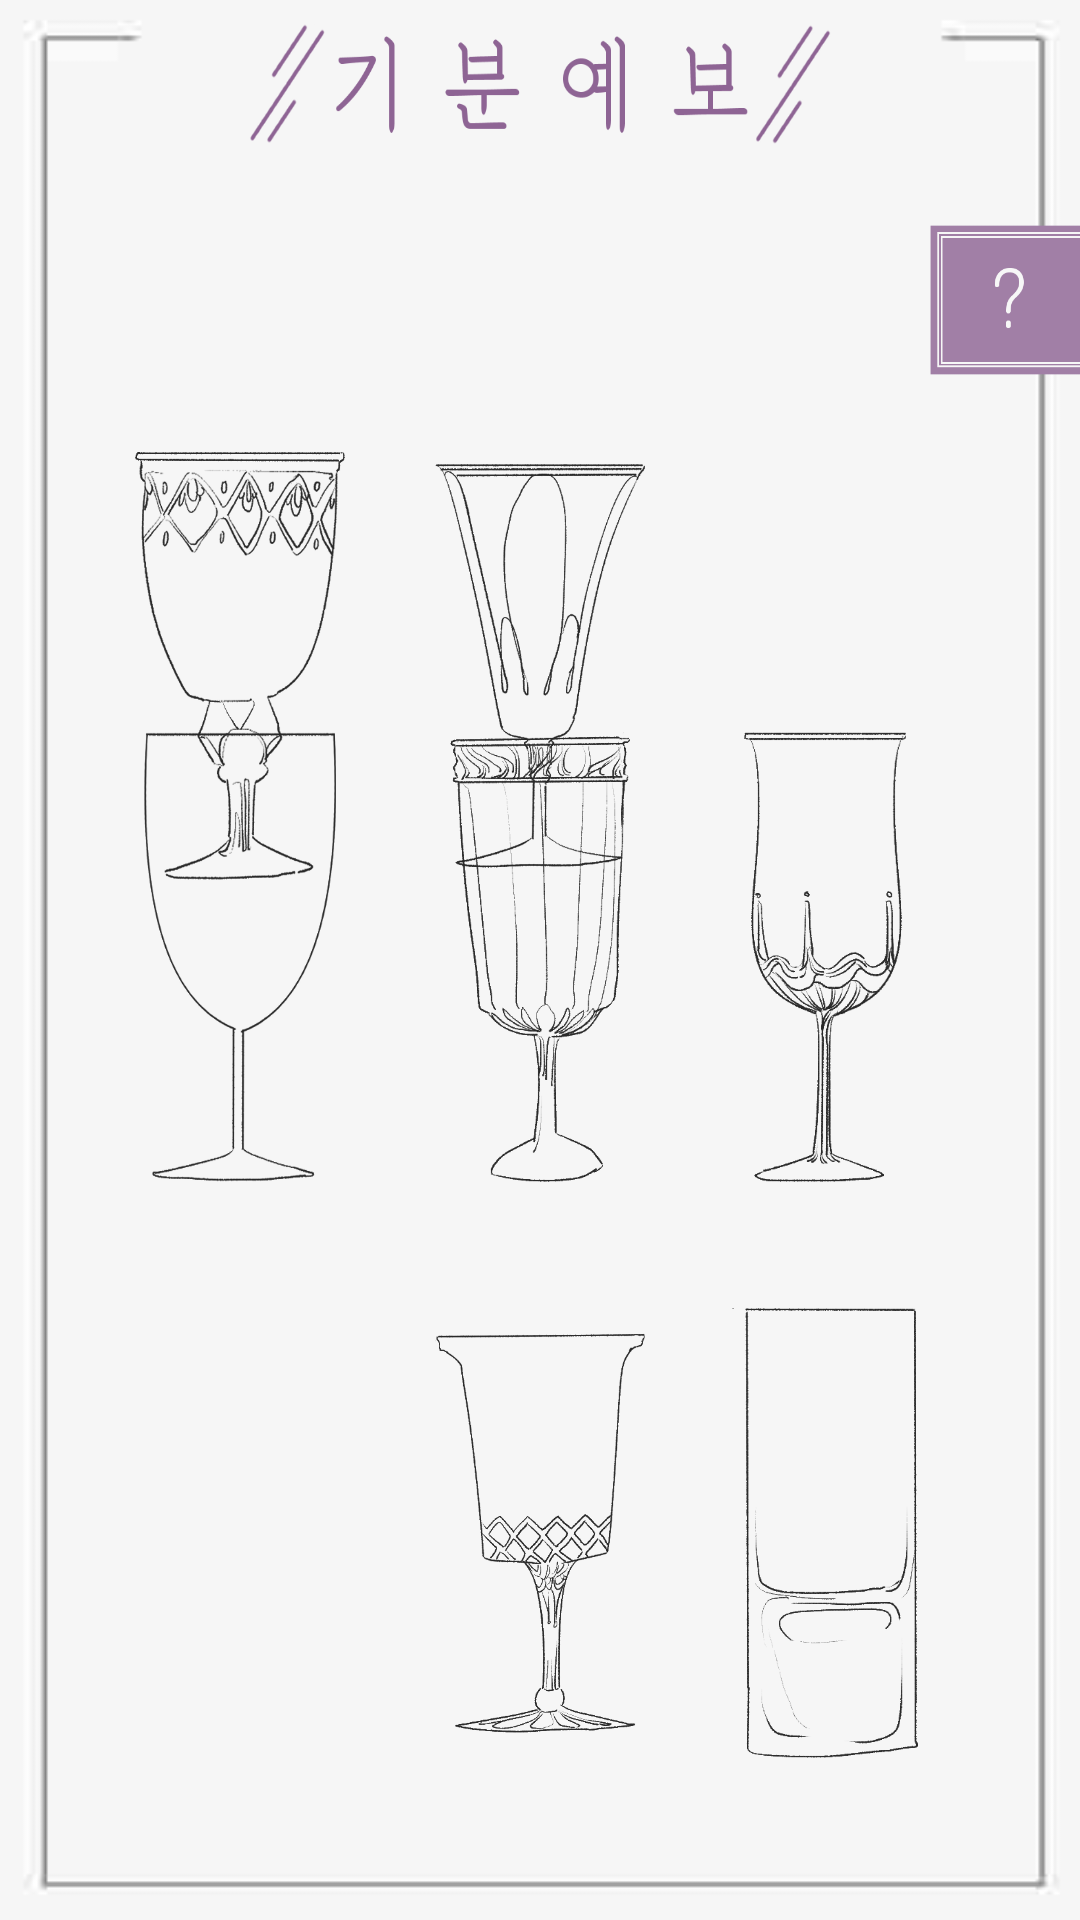

Write the Android layout XML for this screen, with the resource values it uses.
<!-- AndroidManifest.xml: application theme AppTheme -->
<!-- res/layout/activity_graph.xml -->
<?xml version="1.0" encoding="utf-8"?>
<FrameLayout xmlns:android="http://schemas.android.com/apk/res/android"
    xmlns:app="http://schemas.android.com/apk/res-auto"
    xmlns:tools="http://schemas.android.com/tools"
    android:layout_width="match_parent"
    android:layout_height="match_parent"
    tools:context="com.lemon.piece.dodamdodam.category.GraphActivity">
    <RelativeLayout
        android:layout_width="match_parent"
        android:layout_height="match_parent"
        android:background="@drawable/background2">


    <ImageView
        android:id="@+id/imageView"
        android:layout_width="194dp"
        android:layout_height="40dp"
        android:layout_centerHorizontal="true"
        android:layout_marginEnd="8dp"
        android:layout_marginStart="8dp"
        android:layout_marginTop="8dp"
        android:background="@drawable/logo"
        app:layout_constraintEnd_toEndOf="parent"
        app:layout_constraintStart_toStartOf="parent"
        app:layout_constraintTop_toTopOf="parent" />

    <Button
        android:id="@+id/button_question"
        android:layout_width="50dp"
        android:layout_height="50dp"
        android:layout_alignParentEnd="true"
        android:layout_alignParentRight="true"
        android:layout_below="@+id/imageView"
        android:layout_marginTop="27dp"
        android:background="@drawable/question_cups" />

    <ImageView
        android:id="@+id/cup_day_1"
        android:layout_width="70dp"
        android:layout_height="150dp"
        android:layout_below="@+id/button_question"
        android:layout_marginEnd="30dp"
        android:layout_marginRight="30dp"
        android:layout_marginTop="22dp"
        android:layout_toLeftOf="@+id/cup_day_2"
        android:layout_toStartOf="@+id/cup_day_2"
        android:src="@drawable/cup1" />

    <ImageView
        android:layout_width="70dp"
        android:layout_height="150dp"
        android:layout_alignLeft="@+id/cup_day_6"
        android:layout_alignStart="@+id/cup_day_6"
        android:layout_alignTop="@+id/cup_day_1"
        android:src="@drawable/cup2"
        android:id="@+id/cup_day_2" />

    <ImageView
        android:id="@+id/cup_day_3"
        android:layout_width="70dp"
        android:layout_height="150dp"
        android:layout_above="@+id/cup_day_6"
        android:layout_alignLeft="@+id/cup_day_1"
        android:layout_alignStart="@+id/cup_day_1"
        android:layout_marginBottom="42dp"
        android:src="@drawable/cup3" />

    <ImageView
        android:src="@drawable/cup4"
        android:id="@+id/cup_day_4"
        android:layout_width="70dp"
        android:layout_height="150dp"
        android:layout_alignLeft="@+id/cup_day_2"
        android:layout_alignStart="@+id/cup_day_2"
        android:layout_alignTop="@+id/cup_day_3" />

    <ImageView
        android:id="@+id/cup_day_5"
        android:layout_width="70dp"
        android:layout_height="150dp"
        android:layout_alignTop="@+id/cup_day_4"
        android:layout_toLeftOf="@+id/button_question"
        android:layout_toStartOf="@+id/button_question"
        android:src="@drawable/cup5" />

    <ImageView
        android:layout_width="70dp"
        android:layout_height="150dp"
        android:layout_alignTop="@+id/cup_day_7"
        android:layout_centerHorizontal="true"
        android:src="@drawable/cup6"
        android:id="@+id/cup_day_6" />

    <ImageView
        android:id="@+id/cup_day_7"
        android:layout_width="70dp"
        android:layout_height="150dp"
        android:layout_alignLeft="@+id/cup_day_5"
        android:layout_alignParentBottom="true"
        android:layout_alignStart="@+id/cup_day_5"
        android:layout_marginBottom="54dp"
        android:src="@drawable/cup7" />
    </RelativeLayout>
    <RelativeLayout
        android:id="@+id/graph_question_visible"
        android:visibility="invisible"
        android:layout_margin="20dp"
        android:layout_width="match_parent"
        android:layout_height="match_parent">
        <ImageView
            android:layout_marginLeft="10dp"
            android:layout_marginRight="10dp"
            android:layout_width="match_parent"
            android:layout_height="match_parent"
            android:background="@drawable/graph_question"/>
        <Button
            android:layout_margin="20dp"
            android:layout_width="20dp"
            android:layout_height="20dp"
            android:id="@+id/graph_question_exit"
            android:background="@drawable/graph_exit"/>
    </RelativeLayout>

</FrameLayout>
<!-- resources referenced by this layout -->
<resources>
  <!-- drawable background2: jpg bitmap (drawable, 17163 bytes) -->
  <!-- drawable cup1: png bitmap (drawable, 56147 bytes) -->
  <!-- drawable cup2: png bitmap (drawable, 42493 bytes) -->
  <!-- drawable cup3: png bitmap (drawable, 19301 bytes) -->
  <!-- drawable cup4: png bitmap (drawable, 30727 bytes) -->
  <!-- drawable cup5: png bitmap (drawable, 25502 bytes) -->
  <!-- drawable cup6: png bitmap (drawable, 30975 bytes) -->
  <!-- drawable cup7: png bitmap (drawable, 17326 bytes) -->
  <!-- drawable graph_exit: png bitmap (drawable, 286 bytes) -->
  <!-- drawable graph_question: png bitmap (drawable, 28421 bytes) -->
  <!-- drawable logo: png bitmap (drawable, 5731 bytes) -->
  <!-- drawable question_cups: png bitmap (drawable, 2885 bytes) -->
  <style name="AppTheme" parent="Theme.AppCompat.Light.DarkActionBar">
          
          <item name="colorPrimary">@color/colorPrimary</item>
          <item name="colorPrimaryDark">@color/colorPrimaryDark</item>
          <item name="colorAccent">@color/colorAccent</item>
          <item name="windowActionBar">false</item>
          <item name="windowNoTitle">true</item>
      </style>
  <color name="colorPrimary">#8E6494</color>
  <color name="colorPrimaryDark">#8E6494</color>
  <color name="colorAccent">#FF4081</color>
</resources>
